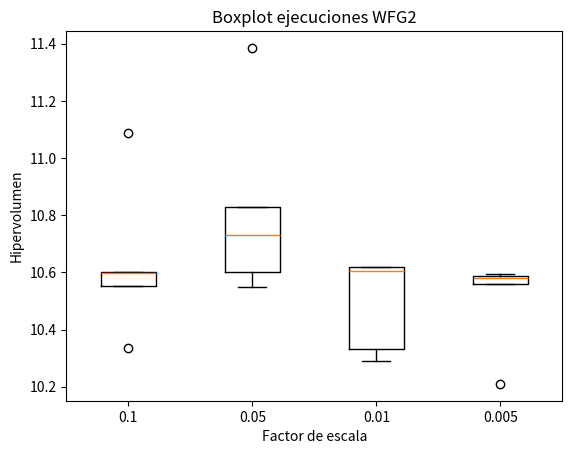

This figure's Python source: (Note: this script raises an exception after producing the figure.)
import matplotlib.pyplot as plt 
import sys

'''
[redacted]
Tarea 03 Larga

Script para crear boxplot de los datos, los datos
se tomaron como los datos de la ejecuciones realizadas
Si se realizan nuevas ejecuciones habria que modificar los datos
del calculo del hipervolumen
'''

WFG2_scale1 = [11.0870, 10.3372, 10.5979, 10.5518, 10.6018  ]
WFG2_scale2 = [10.8286, 11.3852, 10.5478, 10.6013, 10.7324 ]
WFG2_scale3 = [10.6179, 10.2895, 10.6034, 10.6190,  10.3326] 
WFG2_scale4 = [10.5588, 10.5860, 10.5938, 10.2099, 10.5797] 


WFG3_scale1 = [10.0301 ,9.8968 ,9.7992 ,9.9373 ,9.9846]
WFG3_scale2 = [9.7964 ,9.8439 ,9.8837 ,9.9025 ,9.8956]
WFG3_scale3 = [9.8766 ,9.8869 ,9.8454 ,9.8986 ,9.8681]
WFG3_scale4 = [9.8950 ,9.9105 ,9.9909 ,9.7581 ,9.9891]

WFG8_scale1 = [6.7207 , 6.6988 , 6.8138 , 7.2172 , 6.7042]
WFG8_scale2 = [6.7050 , 6.8070 , 7.0193 , 6.7073 , 6.7249] 
WFG8_scale3 = [6.5987 , 6.6416 , 6.6572 , 6.6151 , 6.5335]
WFG8_scale4 = [6.4715 , 6.5144 , 6.5510 , 6.4745 , 6.5504]          

plt.figure()
plt.boxplot([WFG2_scale1,WFG2_scale2, WFG2_scale3, WFG2_scale4])
plt.xticks([1, 2, 3, 4], ['0.1', '0.05', '0.01', '0.005'])
plt.title("Boxplot ejecuciones WFG2")
plt.xlabel("Factor de escala")
plt.ylabel("Hipervolumen")
plt.savefig("results/boxplot_wfg2.png")
plt.show()

plt.figure()
plt.boxplot([WFG3_scale1,WFG3_scale2, WFG3_scale3, WFG3_scale4])
plt.xticks([1, 2, 3, 4], ['0.1', '0.05', '0.01', '0.005'])
plt.title("Boxplot ejecuciones WFG3")
plt.xlabel("Factor de escala")
plt.ylabel("Hipervolumen")
plt.savefig("results/boxplot_wfg3.png")
plt.show()

plt.figure()
plt.boxplot([WFG8_scale1,WFG8_scale2, WFG8_scale3, WFG8_scale4])
plt.xticks([1, 2, 3, 4], ['0.1', '0.05', '0.01', '0.005'])
plt.title("Boxplot ejecuciones WFG8")
plt.xlabel("Factor de escala")
plt.ylabel("Hipervolumen")
plt.savefig("results/boxplot_wfg8.png")
plt.show()
